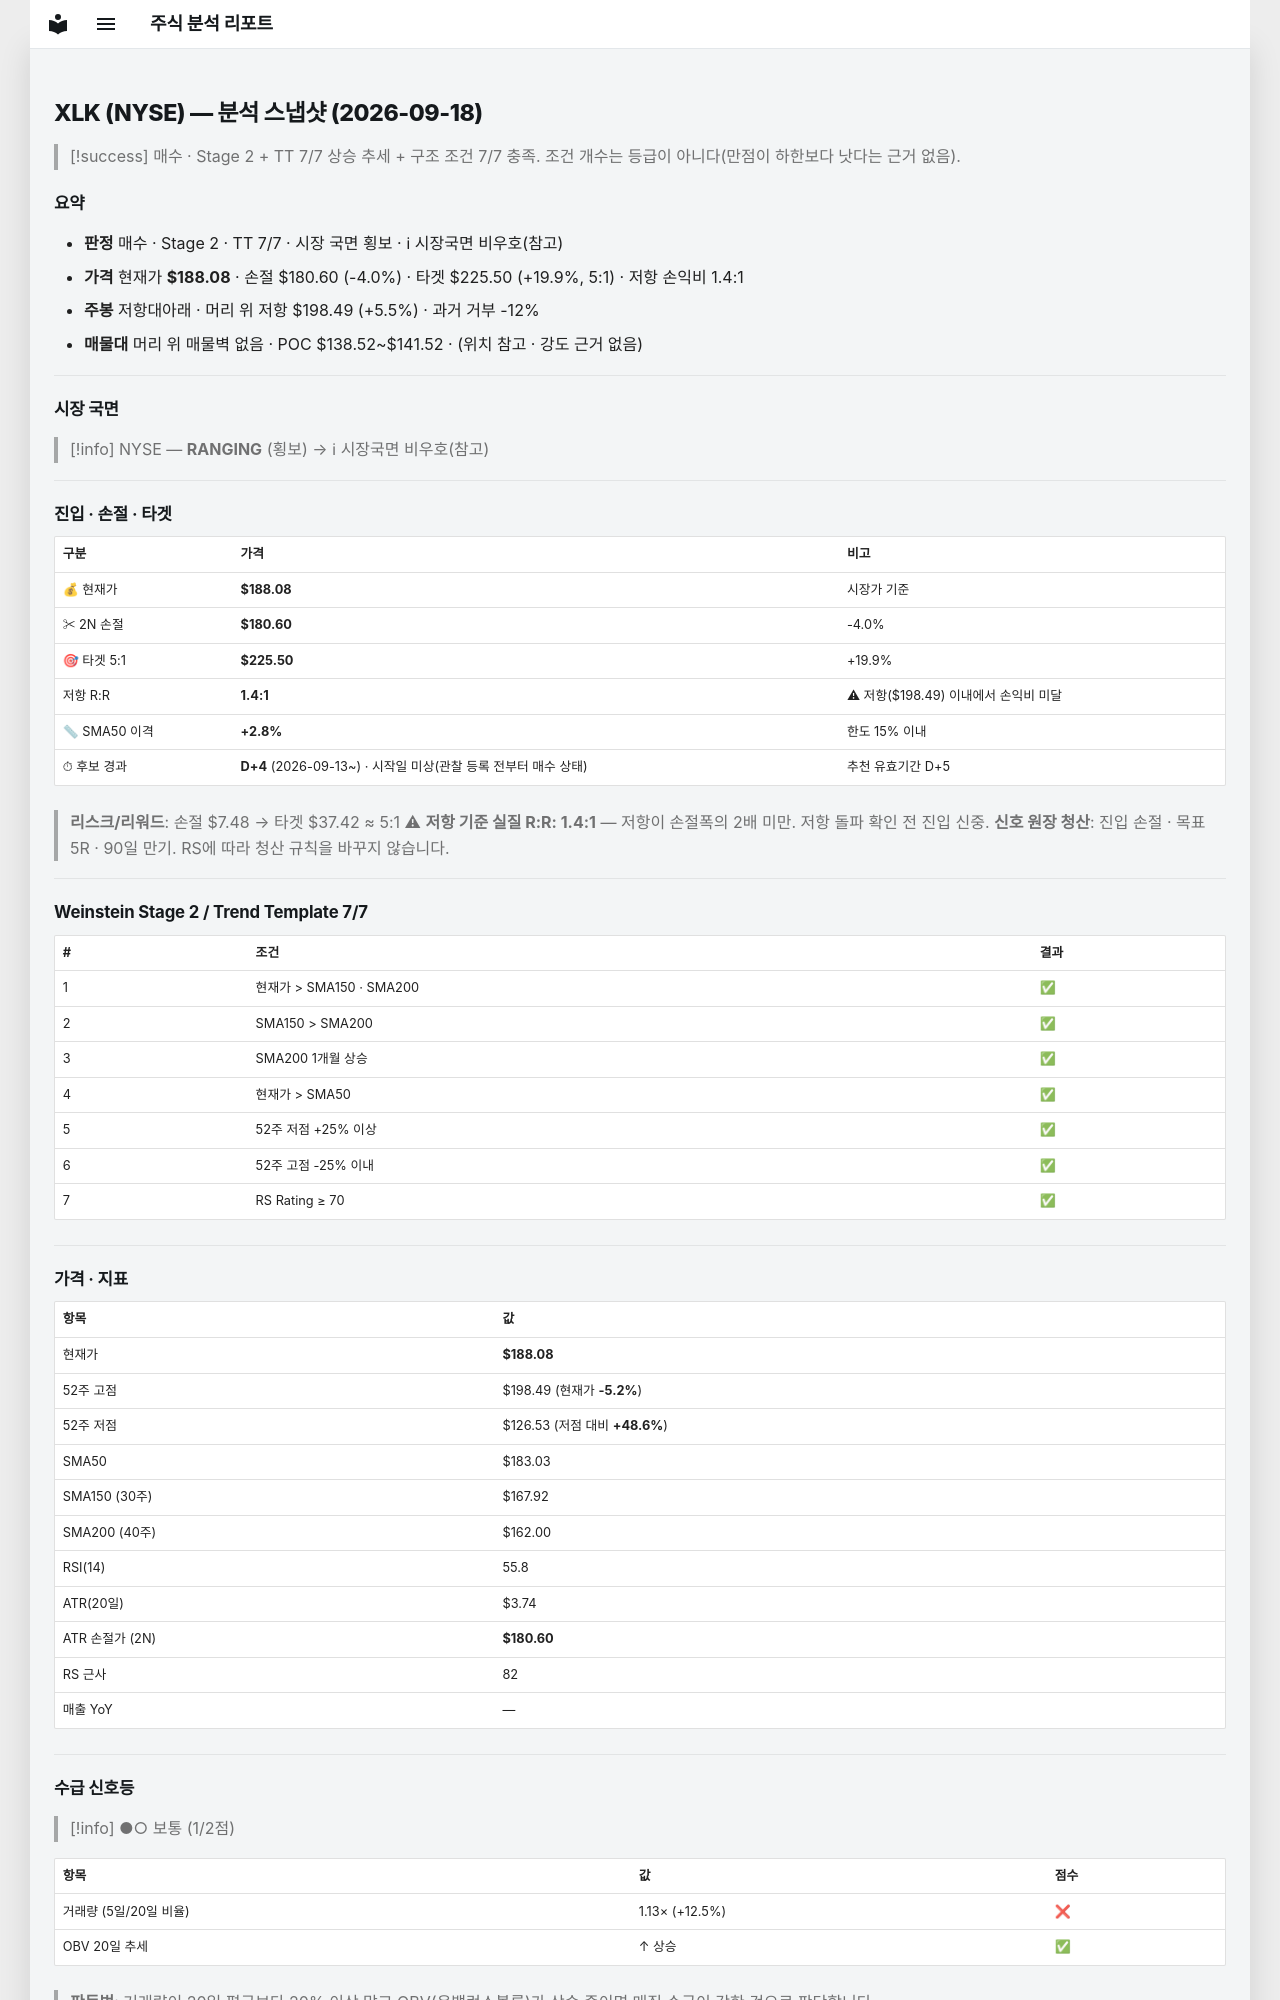

repository: soloandco/stock-reports · page: snapshots/XLK-2026-09-18/index.html · generator: mkdocs

---
type: analysis-snapshot
title: XLK 분석 스냅샷
ticker: XLK
market: NYSE
created: 2026-09-18
updated: 2026-09-18
bar-date: 2026-09-17
verdict: 매수후보
real-rr: 1.39
sma50-gap-pct: 2.8
candidate-days: 4
candidate-since: 2026-09-13
candidate-start-unknown: true
weekly-position: 저항대아래
weekly-overhead-price: 198.49
weekly-overhead-pct: 5.5
stage: 2
trend-template-score: 7
tt-max: 7
price: 188.0800018310547
stop-price: 180.5961683609968
market-regime: RANGING
supply-demand-score: 1/2
supply-demand-label: 보통
status: tracking
tags:
  - stock-agent
  - watchlist
  - XLK
  - analysis
related:
  - "[[analysis-template]]"
---

# XLK (NYSE) — 분석 스냅샷 (2026-09-18)

> [!success] 매수 · Stage 2 + TT 7/7
> 상승 추세 + 구조 조건 7/7 충족. 조건 개수는 등급이 아니다(만점이 하한보다 낫다는 근거 없음).

## 요약

- **판정** 매수 · Stage 2 · TT 7/7 · 시장 국면 횡보 · ℹ 시장국면 비우호(참고)
- **가격** 현재가 **$188.08** · 손절 $180.60 (-4.0%) · 타겟 $225.50 (+19.9%, 5:1) · 저항 손익비 1.4:1
- **주봉** 저항대아래 · 머리 위 저항 $198.49 (+5.5%) · 과거 거부 -12%
- **매물대** 머리 위 매물벽 없음 · POC $138.52~$141.52 · (위치 참고 · 강도 근거 없음)

---

## 시장 국면

> [!info] NYSE — **RANGING** (횡보) → ℹ 시장국면 비우호(참고)

---

## 진입 · 손절 · 타겟

| 구분 | 가격 | 비고 |
|------|------|------|
| 💰 현재가 | **$188.08** | 시장가 기준 |
| ✂ 2N 손절 | **$180.60** | -4.0% |
| 🎯 타겟 5:1 | **$225.50** | +19.9% |
| 저항 R:R | **1.4:1** | ⚠ 저항($198.49) 이내에서 손익비 미달 |
| 📏 SMA50 이격 | **+2.8%** | 한도 15% 이내 |
| ⏱ 후보 경과 | **D+4** (2026-09-13~) · 시작일 미상(관찰 등록 전부터 매수 상태) | 추천 유효기간 D+5 |

> **리스크/리워드**: 손절 $7.48 → 타겟 $37.42 ≈ 5:1
> ⚠ **저항 기준 실질 R:R: 1.4:1** — 저항이 손절폭의 2배 미만. 저항 돌파 확인 전 진입 신중.
> **신호 원장 청산**: 진입 손절 · 목표 5R · 90일 만기. RS에 따라 청산 규칙을 바꾸지 않습니다.

---

## Weinstein Stage 2 / Trend Template 7/7

| # | 조건 | 결과 |
|---|------|------|
| 1 | 현재가 > SMA150 · SMA200 | ✅ |
| 2 | SMA150 > SMA200 | ✅ |
| 3 | SMA200 1개월 상승 | ✅ |
| 4 | 현재가 > SMA50 | ✅ |
| 5 | 52주 저점 +25% 이상 | ✅ |
| 6 | 52주 고점 -25% 이내 | ✅ |
| 7 | RS Rating ≥ 70 | ✅ |

---

## 가격 · 지표

| 항목 | 값 |
|------|---|
| 현재가 | **$188.08** |
| 52주 고점 | $198.49 (현재가 **-5.2%**) |
| 52주 저점 | $126.53 (저점 대비 **+48.6%**) |
| SMA50 | $183.03 |
| SMA150 (30주) | $167.92 |
| SMA200 (40주) | $162.00 |
| RSI(14) | 55.8 |
| ATR(20일) | $3.74 |
| ATR 손절가 (2N) | **$180.60** |
| RS 근사 | 82 |
| 매출 YoY | — |

---
## 수급 신호등

> [!info] ●○ 보통 (1/2점)

| 항목 | 값 | 점수 |
|------|------|------|
| 거래량 (5일/20일 비율) | 1.13× (+12.5%) | ❌ |
| OBV 20일 추세 | ↑ 상승 | ✅ |

> **판독법**: 거래량이 20일 평균보다 20% 이상 많고 OBV(온밸런스볼륨)가 상승 중이면 매집 수급이 강한 것으로 판단합니다.

---
